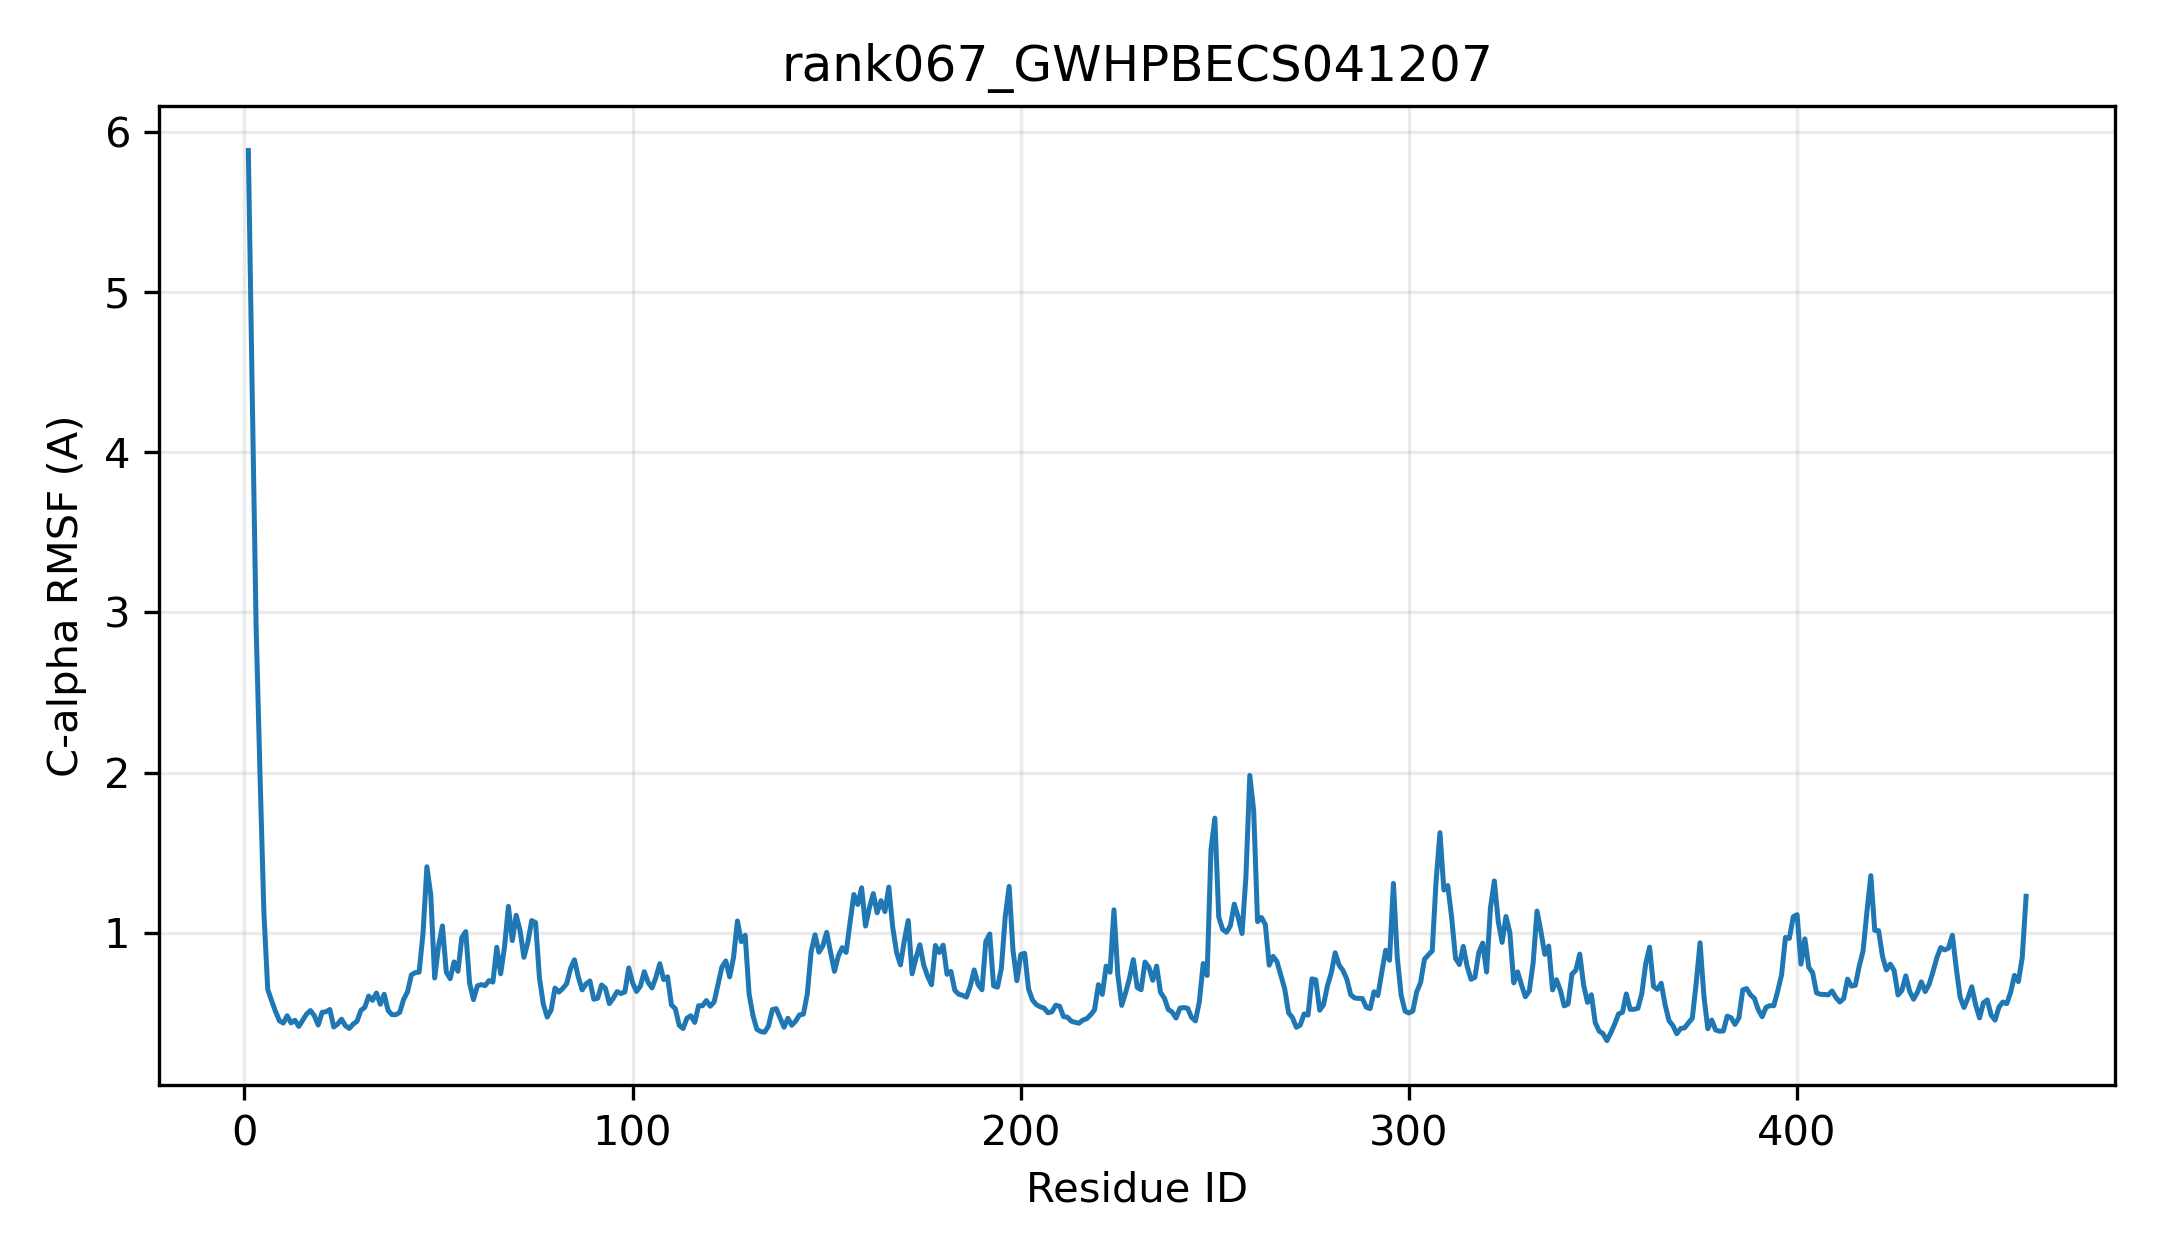

The file beside this chart, header and first rows:
resid, resname, ca_rmsf_A
1, MET, 5.887
2, ALA, 4.37
3, HIS, 2.914
4, PRO, 1.993
5, LYS, 1.129
6, LYS, 0.6439
7, LEU, 0.5736
8, HIS, 0.5071
9, VAL, 0.4491
10, ALA, 0.4345
11, MET, 0.4802
12, TYR, 0.4357
13, PRO, 0.4524
14, TRP, 0.4136
15, PHE, 0.452
16, ALA, 0.4907
17, ILE, 0.5128
18, GLY, 0.4806
19, HIS, 0.4224
20, LEU, 0.5016
21, THR, 0.5052
22, SER, 0.5192
23, PHE, 0.4102
24, LEU, 0.4285
25, HIS, 0.4587
26, LEU, 0.4184
27, SER, 0.4012
28, ASN, 0.428
29, LYS, 0.4463
30, LEU, 0.5139
31, ALA, 0.5328
32, GLU, 0.6032
33, ARG, 0.5769
34, GLY, 0.6226
35, HIS, 0.5522
36, LYS, 0.6143
37, VAL, 0.5134
38, SER, 0.4873
39, PHE, 0.4868
40, PHE, 0.5017
41, LEU, 0.5825
42, PRO, 0.629
43, PRO, 0.7354
44, LYS, 0.7498
45, THR, 0.7532
46, GLN, 0.9956
47, THR, 1.411
48, LYS, 1.235
49, LEU, 0.7162
50, SER, 0.9158
51, PRO, 1.042
52, PHE, 0.7528
53, ASN, 0.7119
54, CYS, 0.8165
55, HIS, 0.7582
56, ALA, 0.9689
57, ASP, 1.006
58, LEU, 0.6838
59, ILE, 0.5812
60, THR, 0.6671
... 399 more rows
